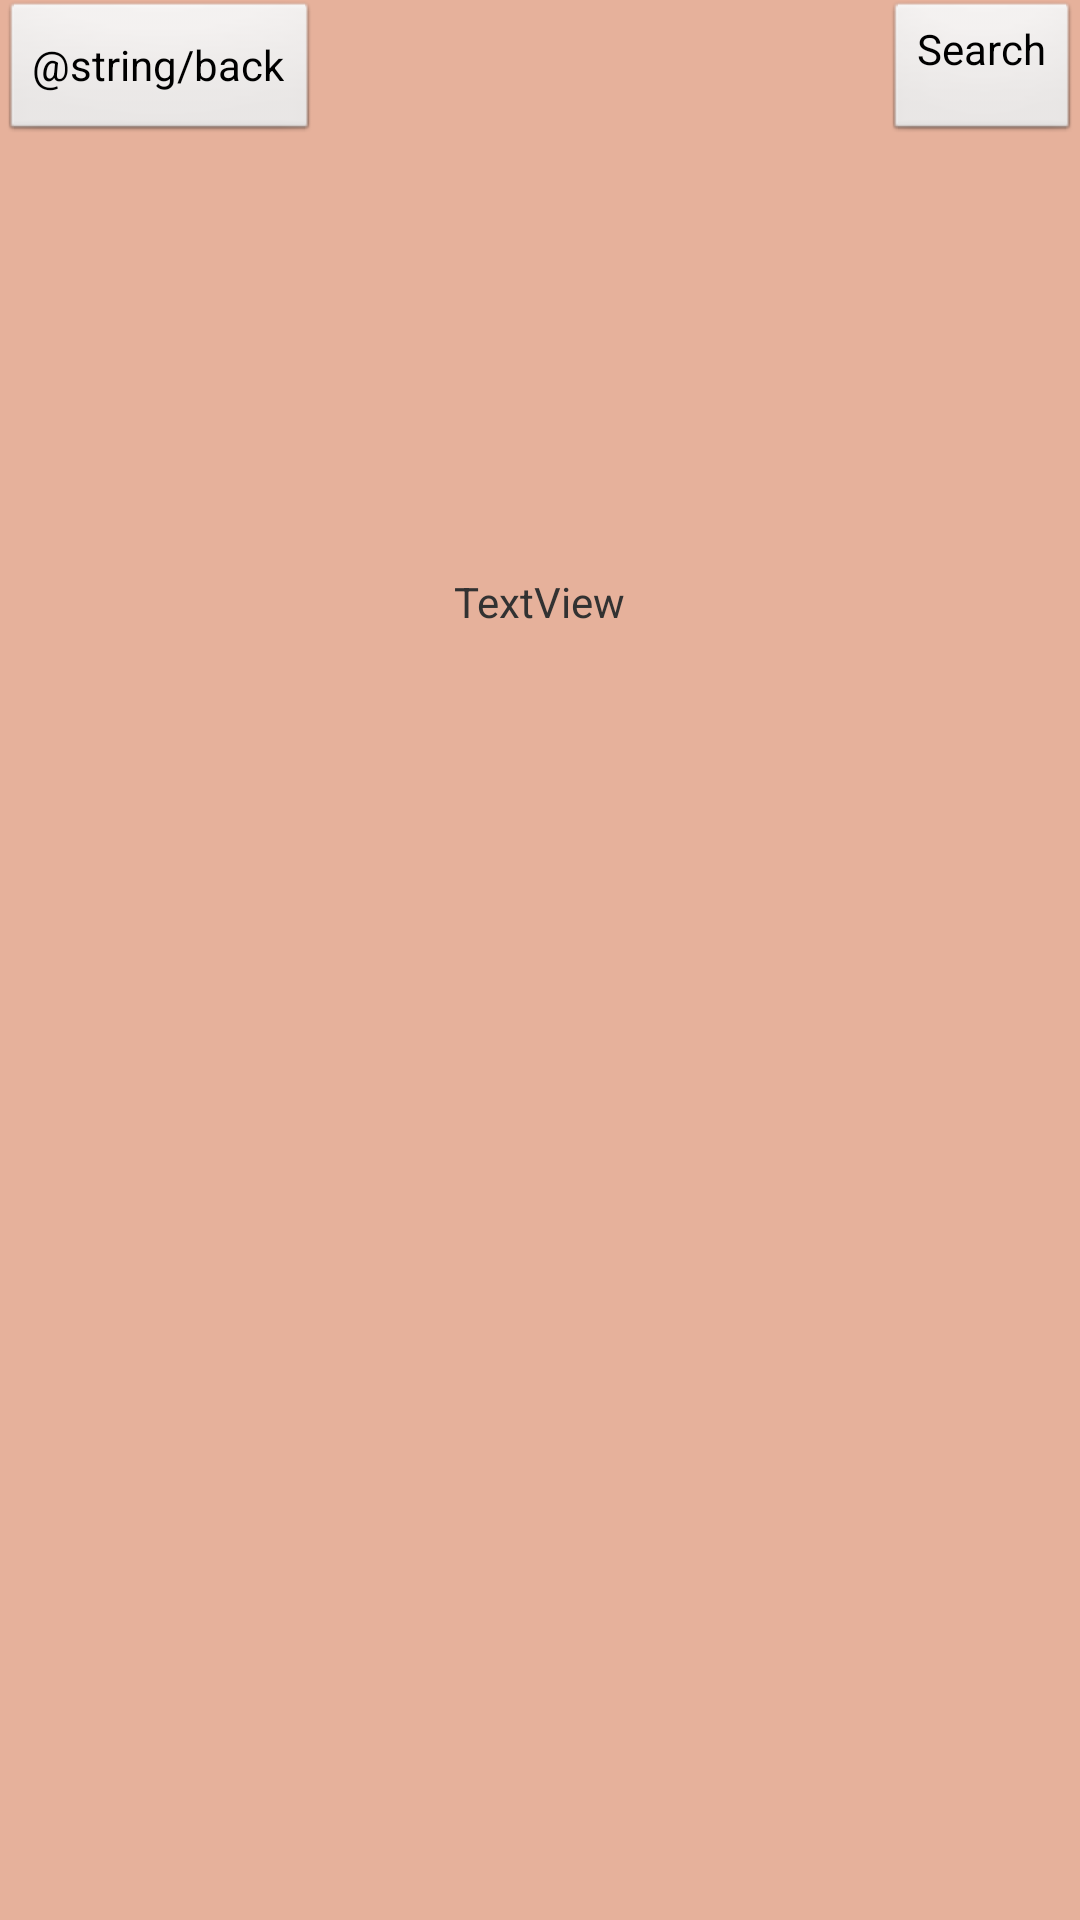

Here is an Android app screen rendered from its layout file. Give the layout XML and the strings, colors and styles it references.
<!-- AndroidManifest.xml: application theme AppTheme -->
<!-- res/layout/detection_result.xml -->
<?xml version="1.0" encoding="utf-8"?>
<LinearLayout xmlns:android="http://schemas.android.com/apk/res/android"
    xmlns:app="http://schemas.android.com/apk/res-auto"
    android:layout_width="match_parent"
    android:layout_height="match_parent"
    android:background="#E6B19B"
    android:orientation="vertical">

    <FrameLayout
        android:layout_width="match_parent"
        android:layout_height="wrap_content">

        <Button
            android:id="@+id/Back"
            style="@android:style/Widget.Button"
            android:layout_width="wrap_content"
            android:layout_height="wrap_content"
            android:text="@string/back" />

        <Button
            android:id="@+id/Search"
            style="@android:style/Widget.Button"
            android:layout_width="wrap_content"
            android:layout_height="wrap_content"
            android:layout_gravity="right"
            android:backgroundTintMode="add"
            android:gravity="end"
            android:text="@android:string/search_go" />

    </FrameLayout>

    <FrameLayout
        android:layout_width="match_parent"
        android:layout_height="wrap_content"
        android:layout_marginTop="32dp">

        <ImageView
            android:id="@+id/faceImage"
            android:layout_width="match_parent"
            android:layout_height="wrap_content"
            app:srcCompat="@drawable/result_long"
            android:contentDescription="TODO" />
    </FrameLayout>

    <FrameLayout
        android:layout_width="match_parent"
        android:layout_height="wrap_content"
        android:layout_marginTop="16dp">

        <TextView
            android:id="@+id/Shape"
            android:layout_width="match_parent"
            android:layout_height="wrap_content"
            android:layout_marginTop="16dp"
            android:gravity="center_horizontal" />
    </FrameLayout>

    <FrameLayout
        android:layout_width="match_parent"
        android:layout_height="wrap_content"
        android:layout_marginTop="60dp">

        <TextView
            android:id="@+id/recommand_title"
            android:layout_width="wrap_content"
            android:layout_height="wrap_content"
            android:layout_gravity="center_horizontal"
            android:text="TextView" />
    </FrameLayout>

    <FrameLayout
        android:layout_width="match_parent"
        android:layout_height="wrap_content"
        android:layout_marginTop="32dp">

        <ImageView
            android:id="@+id/recommand_cap1"
            android:layout_width="wrap_content"
            android:layout_height="wrap_content"
            android:layout_marginLeft="60dp"
            app:srcCompat="@android:drawable/sym_def_app_icon" />

        <ImageView
            android:id="@+id/recommand_cap2"
            android:layout_width="wrap_content"
            android:layout_height="wrap_content"
            android:layout_gravity="right"
            android:layout_marginRight="60dp"
            app:srcCompat="@android:drawable/sym_def_app_icon" />
    </FrameLayout>

    <FrameLayout
        android:layout_width="match_parent"
        android:layout_height="wrap_content"
        android:layout_marginTop="32dp">

        <TextView
            android:id="@+id/recommand_explain1"
            android:layout_width="125dp"
            android:layout_height="wrap_content"
            android:layout_marginLeft="60dp"
            android:gravity="center_horizontal" />

        <TextView
            android:id="@+id/recommand_explain2"
            android:layout_width="125dp"
            android:layout_height="wrap_content"
            android:layout_gravity="right"
            android:layout_marginRight="60dp"
            android:gravity="center_horizontal" />
    </FrameLayout>

    <FrameLayout
        android:layout_width="match_parent"
        android:layout_height="match_parent"
        android:layout_marginTop="32dp">

        <TextView
            android:id="@+id/reasonText"
            android:layout_width="match_parent"
            android:layout_height="match_parent"
            android:gravity="center_horizontal|center_vertical"
            android:paddingBottom="48dp" />
    </FrameLayout>

</LinearLayout>
<!-- resources referenced by this layout -->
<resources>
  <!-- drawable result_long: png bitmap (drawable, 13450 bytes) -->
  <style name="AppTheme" parent="AppBaseTheme" />
  <style name="AppBaseTheme" parent="android:Theme.Light">
          
      </style>
</resources>
